Run: headless pygame with SDL's dummy video driver; simulated clock (each Clock.tick advances the game by its frame time, no real sleeping); random seed 0; keys injected as events and as key.get_pressed() state; no mouse input.
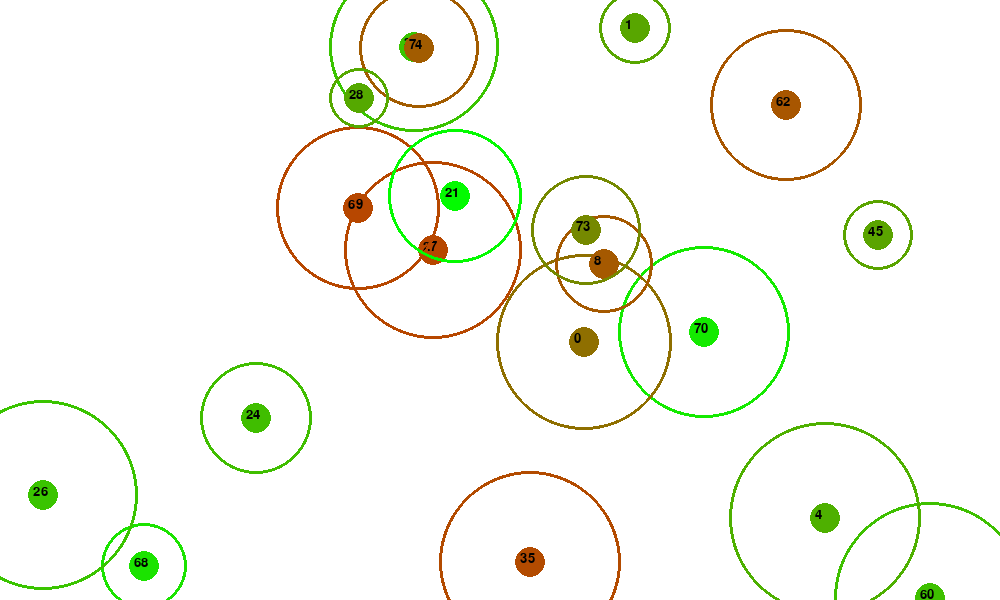
Frame 1 of 4 · flips 1–60 · no input
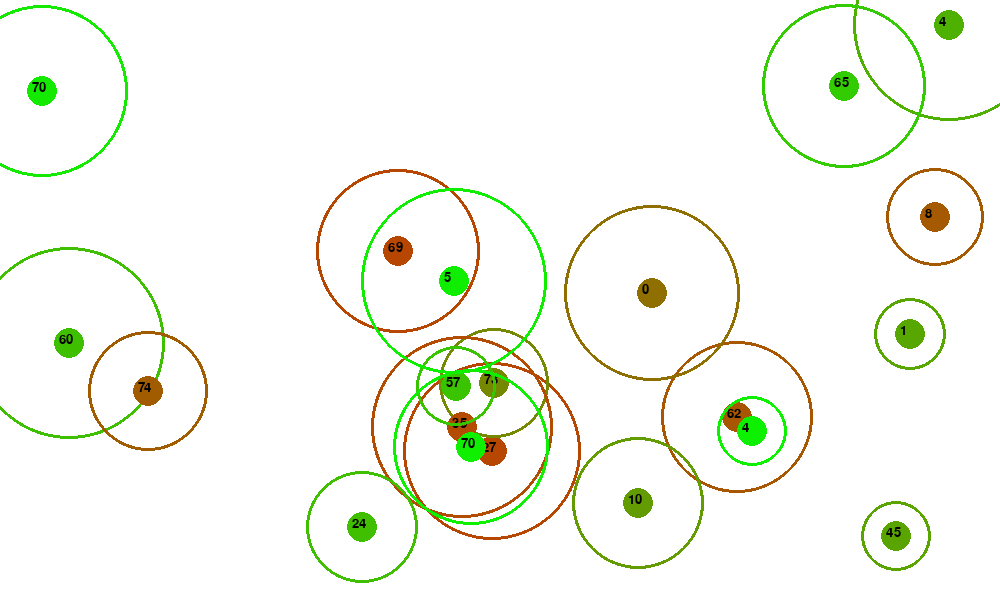
Frame 2 of 4 · flips 61–180 · tapped SPACE, RETURN · held RIGHT (→), D
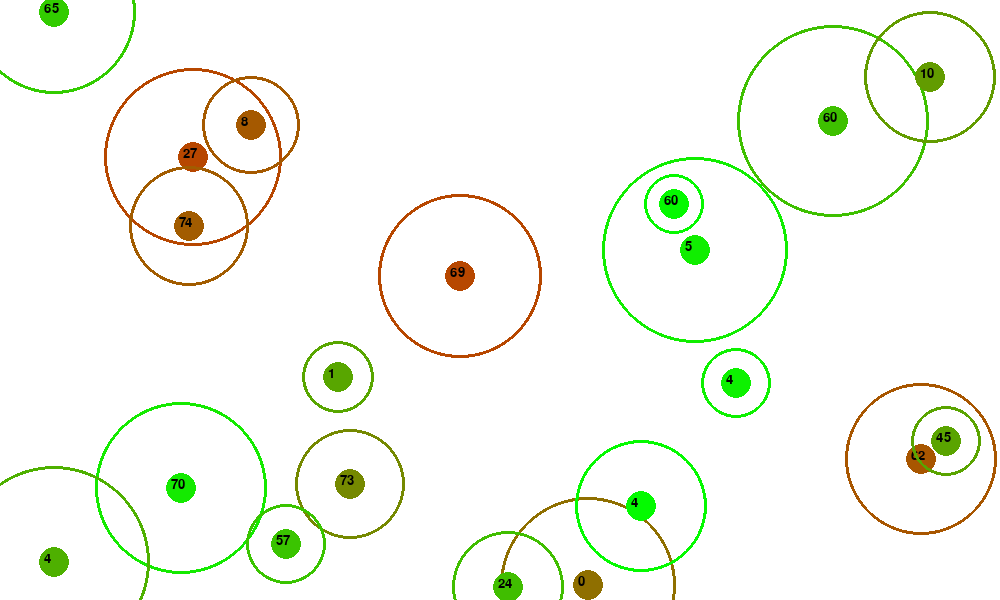
Frame 3 of 4 · flips 181–300 · held DOWN (↓), S
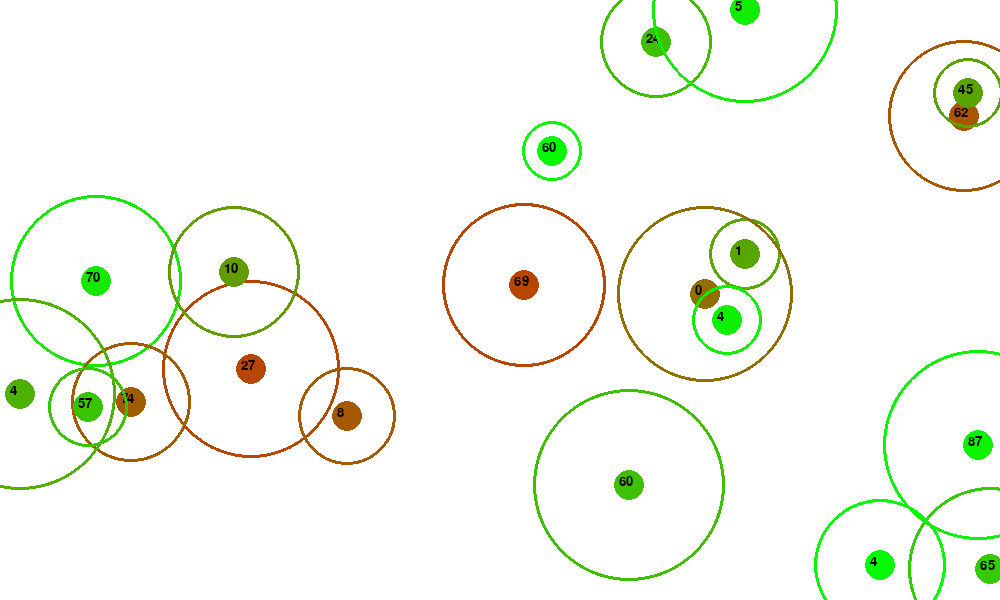
Frame 4 of 4 · flips 301–420 · held LEFT (←), A, UP (↑), W

The pygame program that drew these frames:

import pygame
import math
import random
from pygame.locals import *

#setup

background_colour = (255,255,255)
(width, height) = (1000, 600)

screen = pygame.display.set_mode((width, height))#,pygame.FULLSCREEN)
screen.fill(background_colour)
pygame.display.set_caption('Basic ai')
pygame.font.init()

myfont = pygame.font.SysFont("monospace", 20)

clock = pygame.time.Clock()

number_of_cells = 20

def distance(a,b,x,y):
	return ((a - x)**2 + (b - y)**2)**0.5

def norm(a,b):
	return distance(a,b,0,0)

def normalise(a,b):
	n = norm(a,b)
	if n != 0:
		return a/n, b/n 
	else:
		return 0,0

class cell:
	def __init__(self, max_str):
		self.strength = random.uniform(0,max_str)
		self.x = random.randint(100,width - 100)
		self.y = random.randint(100,height - 100)
		self.dx = 0
		self.dy = 0
		self.angle = random.uniform(-3,3)
		self.cell_speed = random.uniform(0,4)
		self.aggression = random.randint(0,100)
		self.perception = random.randint(25,100)

	def update(self):
		#move randomly
		self.angle += random.uniform(-0.1,0.1)
		des_angle = self.angle
		#you are hunting for food if you have not been scared
		hunting = True
		for c in cells:
			#if you are touching another cell
			if distance(self.x, self.y, c.x, c.y) < 10:
				if c.strength > self.strength:
					cells.remove(self)
			#if you can perceive another cell
			elif distance(self.x, self.y, c.x, c.y) < self.perception:
				#if you are stronger and want to eat them and are not scared
				attack = self.aggression+100*(self.strength-c.strength)/self.strength
				if attack>100 and hunting == True:
					des_angle = math.atan2(-self.x + c.x, -self.y + c.y)
				#if you are not strong enough run away and get scared
				elif attack<0:
					hunting = False
					des_angle = math.atan2(self.x - c.x, self.y - c.y)

		#work out which way to turn to get to your desired angle
		turn = des_angle - self.angle
		#keep all angles in [-pi, pi]
		if turn < -math.pi:
			turn += math.pi*2
		if turn > math.pi:
			turn -= math.pi*2
		#add some amount of the turn
		self.angle += 0.1*(turn)

		#keep angle in the right range
		if self.angle < -math.pi:
			self.angle += math.pi*2
		if self.angle > math.pi:
			self.angle -= math.pi*2

		self.d_x = math.sin(self.angle)
		self.d_y = math.cos(self.angle)

		#update your velocity and position
		self.dx, self.dy = normalise(self.d_x, self.d_y)
		self.x += self.cell_speed*self.dx
		self.y += self.cell_speed*self.dy
		#check for boundary collision

		if self.x > width:
			self.x -= width
		if self.x < 0:
			self.x += width
		if self.y > height:
			self.y -= height
		if self.y < 0:
			self.y += height


	def draw(self):
		colour = [int(10*self.strength), int(255 - 10*self.strength), 0]
		pygame.draw.circle(screen, colour, (int(self.x), int(self.y)), 15)
		pygame.draw.circle(screen, colour, (int(self.x), int(self.y)), self.perception, 3)
		textsurface = myfont.render(str(self.aggression), True, [0,0,0])
		screen.blit(textsurface,(int(self.x - 10), int(self.y - 10)))
		


cells = []
for i in range(number_of_cells):
	cells.append(cell(20))

running = True
while running:
	for event in pygame.event.get():
	    if event.type == pygame.QUIT:
	        running = False
	    elif event.type == KEYDOWN:
	        if event.key == K_ESCAPE:
	            running = False
	       

	screen.fill(background_colour)

	for c in cells:
		c.update()
		c.draw()

	if len(cells) < number_of_cells:
		cells.append(cell(10))

	pygame.display.flip()

	clock.tick(60)
	
	

pygame.quit()
